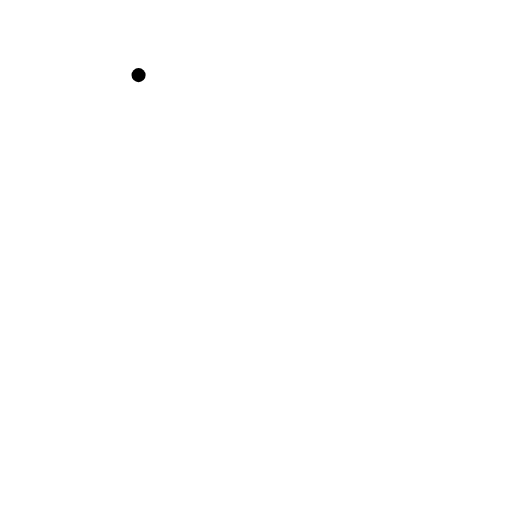
t = 0.00 s
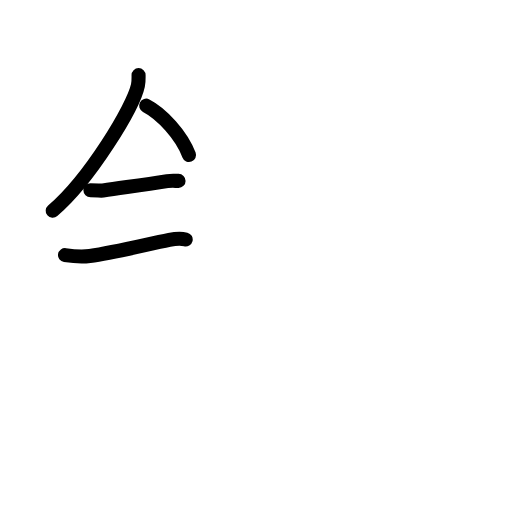
t = 3.42 s
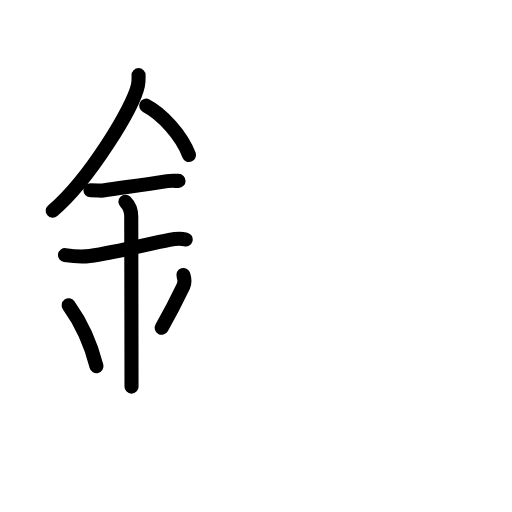
t = 6.88 s
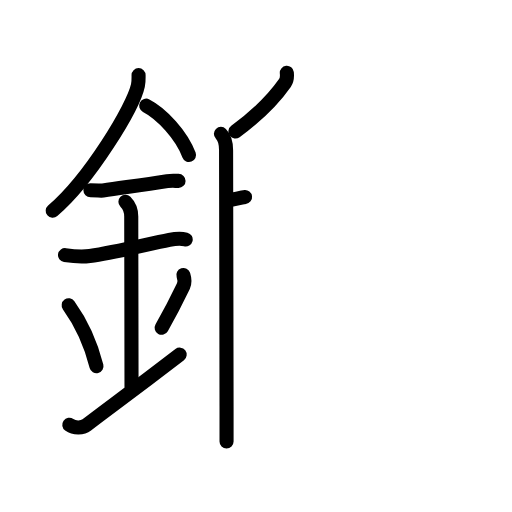
t = 10.13 s
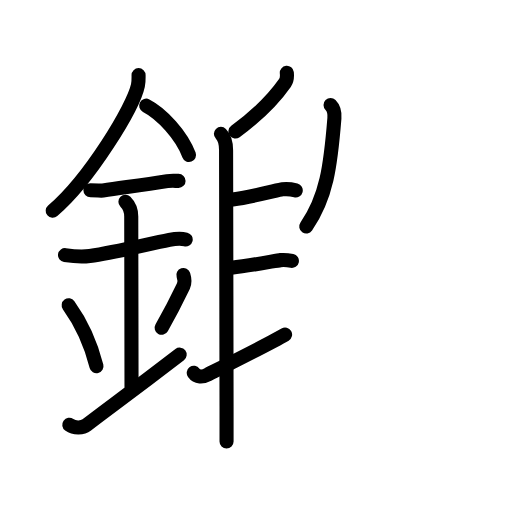
t = 13.63 s
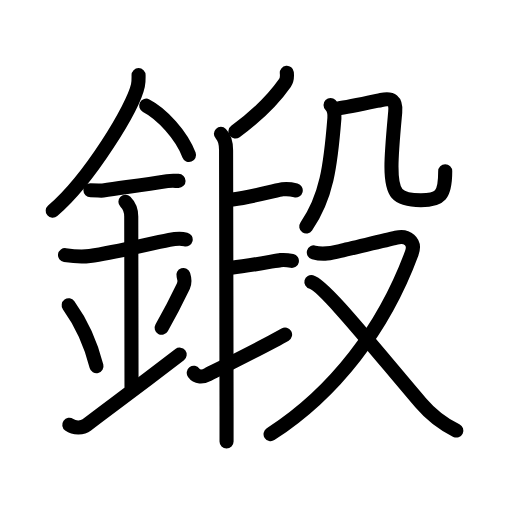
t = 17.00 s

The animated SVG that drew these frames (rendered in a browser with its animation timeline set to each time). Animation: 56 SMIL elements (animate=56); one cycle of 17.00 s.

<?xml version="1.0" encoding="UTF-8"?>
<!--
AniKanjiVG is licensed by CC-BY-SA Paul C. Sommerhoff (https://bitbucket.org/sommerhoff/anikanjivg).
AniKanjiVG uses KanjiVG which is licensed by CC-BY-SA Ulrich Apel (http://kanjivg.tagaini.net).
See also http://creativecommons.org/licenses/by-sa/3.0/
-->
<svg xmlns:kvg='http://kanjivg.tagaini.net' xmlns='http://www.w3.org/2000/svg' width='109' height='109' viewBox='0 0 109 109' style='fill:none;stroke:#000000;stroke-width:3;stroke-linecap:round;stroke-linejoin:round;' id="kvg:kanji_0935b"><g id="kvg:0935b" kvg:element="鍛"><g id="kvg:0935b-g1" kvg:element="金" kvg:position="left" kvg:radical="general"><path id="kvg:0935b-s1" kvg:type="㇒" d="M29.5,15.99c0,0.73,0.05,1.32-0.14,2.2c-0.97,4.59-10.22,19.89-18.14,26.68"><animate attributeName="d" begin="0.0s" dur="0.5s" from="M29.5,15.99C29.5,15.99,29.5,15.99,29.5,15.99" to="M29.5,15.99c0,0.73,0.05,1.32-0.14,2.2" />
<animate attributeName="d" begin="0.5s" dur="0.5s" from="M29.5,15.99c0,0.73,0.05,1.32-0.14,2.2c0,0,0,0,0,0,0" to="M29.5,15.99c0,0.73,0.05,1.32-0.14,2.2c-0.97,4.59-10.22,19.89-18.14,26.68" />
</path>
<path id="kvg:0935b-s2" kvg:type="㇔/㇏" d="M31.12,22.5c3.3,1.7,7.52,6.22,9.12,10.5"><animate attributeName="d" begin="1.0s" dur="1.0s" from="M31.12,22.5C31.12,22.5,31.12,22.5,31.12,22.5" to="M31.12,22.5c3.3,1.7,7.52,6.22,9.12,10.5" />
<animate attributeName="d" begin="0s" dur="1.0s" from="M-100,-100" to="M-100,-100" />
</path>
<path id="kvg:0935b-s3" kvg:type="㇐" d="M19.25,40.5c1.5,0,2.18,0.13,2.67,0.06c4.58-0.68,8.46-1.18,13.69-2c0.73-0.11,1.52-0.05,2.4-0.05"><animate attributeName="d" begin="2.0s" dur="0.3333333333333333s" from="M19.25,40.5C19.25,40.5,19.25,40.5,19.25,40.5" to="M19.25,40.5c1.5,0,2.18,0.13,2.67,0.06" />
<animate attributeName="d" begin="2.3333333333333335s" dur="0.3333333333333333s" from="M19.25,40.5c1.5,0,2.18,0.13,2.67,0.06c0,0,0,0,0,0,0" to="M19.25,40.5c1.5,0,2.18,0.13,2.67,0.06c4.58-0.68,8.46-1.18,13.69-2" />
<animate attributeName="d" begin="2.6666666666666665s" dur="0.3333333333333333s" from="M19.25,40.5c1.5,0,2.18,0.13,2.67,0.06c4.58-0.68,8.46-1.18,13.69-2c0,0,0,0,0,0,0" to="M19.25,40.5c1.5,0,2.18,0.13,2.67,0.06c4.58-0.68,8.46-1.18,13.69-2c0.73-0.11,1.52-0.05,2.4-0.05" />
<animate attributeName="d" begin="0s" dur="2.0s" from="M-100,-100" to="M-100,-100" />
</path>
<path id="kvg:0935b-s4" kvg:type="㇐" d="M13.84,54.31c2.04,0.31,3.79,0.39,5.27,0.19c5.3-0.72,11.85-2.39,16.93-3.42c0.73-0.15,2.38-0.38,3.49-0.1"><animate attributeName="d" begin="3.0s" dur="0.3333333333333333s" from="M13.84,54.31C13.84,54.31,13.84,54.31,13.84,54.31" to="M13.84,54.31c2.04,0.31,3.79,0.39,5.27,0.19" />
<animate attributeName="d" begin="3.3333333333333335s" dur="0.3333333333333333s" from="M13.84,54.31c2.04,0.31,3.79,0.39,5.27,0.19c0,0,0,0,0,0,0" to="M13.84,54.31c2.04,0.31,3.79,0.39,5.27,0.19c5.3-0.72,11.85-2.39,16.93-3.42" />
<animate attributeName="d" begin="3.6666666666666665s" dur="0.3333333333333333s" from="M13.84,54.31c2.04,0.31,3.79,0.39,5.27,0.19c5.3-0.72,11.85-2.39,16.93-3.42c0,0,0,0,0,0,0" to="M13.84,54.31c2.04,0.31,3.79,0.39,5.27,0.19c5.3-0.72,11.85-2.39,16.93-3.42c0.73-0.15,2.38-0.38,3.49-0.1" />
<animate attributeName="d" begin="0s" dur="3.0s" from="M-100,-100" to="M-100,-100" />
</path>
<path id="kvg:0935b-s5" kvg:type="㇑a" d="M26.7,42.94c0.99,0.99,1.24,1.81,1.24,3.14c0,4.35,0.06,28.17,0.06,36.23"><animate attributeName="d" begin="4.0s" dur="0.5s" from="M26.7,42.94C26.7,42.94,26.7,42.94,26.7,42.94" to="M26.7,42.94c0.99,0.99,1.24,1.81,1.24,3.14" />
<animate attributeName="d" begin="4.5s" dur="0.5s" from="M26.7,42.94c0.99,0.99,1.24,1.81,1.24,3.14c0,0,0,0,0,0,0" to="M26.7,42.94c0.99,0.99,1.24,1.81,1.24,3.14c0,4.35,0.06,28.17,0.06,36.23" />
<animate attributeName="d" begin="0s" dur="4.0s" from="M-100,-100" to="M-100,-100" />
</path>
<path id="kvg:0935b-s6" kvg:type="㇔" d="M14.62,65c3.5,4.86,5.2,10.12,5.92,12.95"><animate attributeName="d" begin="5.0s" dur="1.0s" from="M14.62,65C14.62,65,14.62,65,14.62,65" to="M14.62,65c3.5,4.86,5.2,10.12,5.92,12.95" />
<animate attributeName="d" begin="0s" dur="5.0s" from="M-100,-100" to="M-100,-100" />
</path>
<path id="kvg:0935b-s7" kvg:type="㇒" d="M39.04,58.55c0.23,0.71,0.27,1.8,0.01,2.35c-1.18,2.48-2.05,4.36-4.63,8.88"><animate attributeName="d" begin="6.0s" dur="0.5s" from="M39.04,58.55C39.04,58.55,39.04,58.55,39.04,58.55" to="M39.04,58.55c0.23,0.71,0.27,1.8,0.01,2.35" />
<animate attributeName="d" begin="6.5s" dur="0.5s" from="M39.04,58.55c0.23,0.71,0.27,1.8,0.01,2.35c0,0,0,0,0,0,0" to="M39.04,58.55c0.23,0.71,0.27,1.8,0.01,2.35c-1.18,2.48-2.05,4.36-4.63,8.88" />
<animate attributeName="d" begin="0s" dur="6.0s" from="M-100,-100" to="M-100,-100" />
</path>
<path id="kvg:0935b-s8" kvg:type="㇀/㇐" d="M14.75,90.44c1.12,0.81,2.83,0.71,3.72,0.03c4.66-3.6,8.51-6.31,19.78-14.97"><animate attributeName="d" begin="7.0s" dur="0.5s" from="M14.75,90.44C14.75,90.44,14.75,90.44,14.75,90.44" to="M14.75,90.44c1.12,0.81,2.83,0.71,3.72,0.03" />
<animate attributeName="d" begin="7.5s" dur="0.5s" from="M14.75,90.44c1.12,0.81,2.83,0.71,3.72,0.03c0,0,0,0,0,0,0" to="M14.75,90.44c1.12,0.81,2.83,0.71,3.72,0.03c4.66-3.6,8.51-6.31,19.78-14.97" />
<animate attributeName="d" begin="0s" dur="7.0s" from="M-100,-100" to="M-100,-100" />
</path>
</g>
<g id="kvg:0935b-g2" kvg:element="段" kvg:position="right" kvg:phon="段"><g id="kvg:0935b-g3" kvg:position="left"><path id="kvg:0935b-s9" kvg:type="㇒" d="M61.06,15.5c0.09,0.85,0.09,1.45-0.39,2.14c-2.17,3.11-5.29,6.48-10.55,10.36"><animate attributeName="d" begin="8.0s" dur="0.5s" from="M61.06,15.5C61.06,15.5,61.06,15.5,61.06,15.5" to="M61.06,15.5c0.09,0.85,0.09,1.45-0.39,2.14" />
<animate attributeName="d" begin="8.5s" dur="0.5s" from="M61.06,15.5c0.09,0.85,0.09,1.45-0.39,2.14c0,0,0,0,0,0,0" to="M61.06,15.5c0.09,0.85,0.09,1.45-0.39,2.14c-2.17,3.11-5.29,6.48-10.55,10.36" />
<animate attributeName="d" begin="0s" dur="8.0s" from="M-100,-100" to="M-100,-100" />
</path>
<path id="kvg:0935b-s10" kvg:type="㇑" d="M47.03,28.5c0.86,0.86,1.1,2,1.1,3.5c0,0.63,0.08,38.31,0.1,54.62c0,4.28,0.01,7.1,0,7.38"><animate attributeName="d" begin="9.0s" dur="0.3333333333333333s" from="M47.03,28.5C47.03,28.5,47.03,28.5,47.03,28.5" to="M47.03,28.5c0.86,0.86,1.1,2,1.1,3.5" />
<animate attributeName="d" begin="9.333333333333334s" dur="0.3333333333333333s" from="M47.03,28.5c0.86,0.86,1.1,2,1.1,3.5c0,0,0,0,0,0,0" to="M47.03,28.5c0.86,0.86,1.1,2,1.1,3.5c0,0.63,0.08,38.31,0.1,54.62" />
<animate attributeName="d" begin="9.666666666666666s" dur="0.3333333333333333s" from="M47.03,28.5c0.86,0.86,1.1,2,1.1,3.5c0,0.63,0.08,38.31,0.1,54.62c0,0,0,0,0,0,0" to="M47.03,28.5c0.86,0.86,1.1,2,1.1,3.5c0,0.63,0.08,38.31,0.1,54.62c0,4.28,0.01,7.1,0,7.38" />
<animate attributeName="d" begin="0s" dur="9.0s" from="M-100,-100" to="M-100,-100" />
</path>
<path id="kvg:0935b-s11" kvg:type="㇐b" d="M49.52,42.47c4.66-0.67,9.74-2.06,10.6-2.16c0.97-0.12,1.98,0,2.84,0.22"><animate attributeName="d" begin="10.0s" dur="0.5s" from="M49.52,42.47C49.52,42.47,49.52,42.47,49.52,42.47" to="M49.52,42.47c4.66-0.67,9.74-2.06,10.6-2.16" />
<animate attributeName="d" begin="10.5s" dur="0.5s" from="M49.52,42.47c4.66-0.67,9.74-2.06,10.6-2.16c0,0,0,0,0,0,0" to="M49.52,42.47c4.66-0.67,9.74-2.06,10.6-2.16c0.97-0.12,1.98,0,2.84,0.22" />
<animate attributeName="d" begin="0s" dur="10.0s" from="M-100,-100" to="M-100,-100" />
</path>
<path id="kvg:0935b-s12" kvg:type="㇐b" d="M49.25,57c4.38-0.5,9.66-1.54,10.46-1.62c0.91-0.09,1.62,0,2.43,0.17"><animate attributeName="d" begin="11.0s" dur="0.5s" from="M49.25,57C49.25,57,49.25,57,49.25,57" to="M49.25,57c4.38-0.5,9.66-1.54,10.46-1.62" />
<animate attributeName="d" begin="11.5s" dur="0.5s" from="M49.25,57c4.38-0.5,9.66-1.54,10.46-1.62c0,0,0,0,0,0,0" to="M49.25,57c4.38-0.5,9.66-1.54,10.46-1.62c0.91-0.09,1.62,0,2.43,0.17" />
<animate attributeName="d" begin="0s" dur="11.0s" from="M-100,-100" to="M-100,-100" />
</path>
<path id="kvg:0935b-s13" kvg:type="㇀" d="M41.25,79.37c0.66,0.93,1.81,0.99,3.02,0.35c0.71-0.37,13.4-6.7,16.42-8.49"><animate attributeName="d" begin="12.0s" dur="0.5s" from="M41.25,79.37C41.25,79.37,41.25,79.37,41.25,79.37" to="M41.25,79.37c0.66,0.93,1.81,0.99,3.02,0.35" />
<animate attributeName="d" begin="12.5s" dur="0.5s" from="M41.25,79.37c0.66,0.93,1.81,0.99,3.02,0.35c0,0,0,0,0,0,0" to="M41.25,79.37c0.66,0.93,1.81,0.99,3.02,0.35c0.71-0.37,13.4-6.7,16.42-8.49" />
<animate attributeName="d" begin="0s" dur="12.0s" from="M-100,-100" to="M-100,-100" />
</path>
</g>
<g id="kvg:0935b-g4" kvg:element="殳" kvg:position="right"><g id="kvg:0935b-g5" kvg:element="几" kvg:position="top"><g id="kvg:0935b-g6" kvg:element="丿"><path id="kvg:0935b-s14" kvg:type="㇒" d="M70.37,22.37c0.69,0.69,0.89,1.89,0.82,2.81C70.38,35.38,69.5,42,65.2,48.21"><animate attributeName="d" begin="13.0s" dur="0.5s" from="M70.37,22.37C70.37,22.37,70.37,22.37,70.37,22.37" to="M70.37,22.37c0.69,0.69,0.89,1.89,0.82,2.81" />
<animate attributeName="d" begin="13.5s" dur="0.5s" from="M70.37,22.37c0.69,0.69,0.89,1.89,0.82,2.81c0,0,0,0,0,0,0" to="M70.37,22.37c0.69,0.69,0.89,1.89,0.82,2.81C70.38,35.38,69.5,42,65.2,48.21" />
<animate attributeName="d" begin="0s" dur="13.0s" from="M-100,-100" to="M-100,-100" />
</path>
</g>
<path id="kvg:0935b-s15" kvg:type="㇈b" d="M71.95,23.09c1.95-0.22,6.54-1.23,9.21-1.8c2.27-0.48,3.21,0.13,2.98,2.56c-0.29,3.21-0.8,8.4-0.8,11.61c0,5.74,1.1,7.16,6.27,7.16c4.09,0,5.17-1,5.17-6.17"><animate attributeName="d" begin="14.0s" dur="0.2s" from="M71.95,23.09C71.95,23.09,71.95,23.09,71.95,23.09" to="M71.95,23.09c1.95-0.22,6.54-1.23,9.21-1.8" />
<animate attributeName="d" begin="14.2s" dur="0.2s" from="M71.95,23.09c1.95-0.22,6.54-1.23,9.21-1.8c0,0,0,0,0,0,0" to="M71.95,23.09c1.95-0.22,6.54-1.23,9.21-1.8c2.27-0.48,3.21,0.13,2.98,2.56" />
<animate attributeName="d" begin="14.4s" dur="0.2s" from="M71.95,23.09c1.95-0.22,6.54-1.23,9.21-1.8c2.27-0.48,3.21,0.13,2.98,2.56c0,0,0,0,0,0,0" to="M71.95,23.09c1.95-0.22,6.54-1.23,9.21-1.8c2.27-0.48,3.21,0.13,2.98,2.56c-0.29,3.21-0.8,8.4-0.8,11.61" />
<animate attributeName="d" begin="14.6s" dur="0.2s" from="M71.95,23.09c1.95-0.22,6.54-1.23,9.21-1.8c2.27-0.48,3.21,0.13,2.98,2.56c-0.29,3.21-0.8,8.4-0.8,11.61c0,0,0,0,0,0,0" to="M71.95,23.09c1.95-0.22,6.54-1.23,9.21-1.8c2.27-0.48,3.21,0.13,2.98,2.56c-0.29,3.21-0.8,8.4-0.8,11.61c0,5.74,1.1,7.16,6.27,7.16" />
<animate attributeName="d" begin="14.8s" dur="0.2s" from="M71.95,23.09c1.95-0.22,6.54-1.23,9.21-1.8c2.27-0.48,3.21,0.13,2.98,2.56c-0.29,3.21-0.8,8.4-0.8,11.61c0,5.74,1.1,7.16,6.27,7.16c0,0,0,0,0,0,0" to="M71.95,23.09c1.95-0.22,6.54-1.23,9.21-1.8c2.27-0.48,3.21,0.13,2.98,2.56c-0.29,3.21-0.8,8.4-0.8,11.61c0,5.74,1.1,7.16,6.27,7.16c4.09,0,5.17-1,5.17-6.17" />
<animate attributeName="d" begin="0s" dur="14.0s" from="M-100,-100" to="M-100,-100" />
</path>
</g>
<g id="kvg:0935b-g7" kvg:element="又" kvg:position="bottom"><path id="kvg:0935b-s16" kvg:type="㇇" d="M66.81,53.74c1.97,0.54,3.64,0.19,5.61-0.31c2.66-0.67,9.36-2.16,11.95-2.83c2.2-0.58,4.23,0.76,3.28,3.32c-5.9,15.96-16.4,29.71-30.05,38.5"><animate attributeName="d" begin="15.0s" dur="0.25s" from="M66.81,53.74C66.81,53.74,66.81,53.74,66.81,53.74" to="M66.81,53.74c1.97,0.54,3.64,0.19,5.61-0.31" />
<animate attributeName="d" begin="15.25s" dur="0.25s" from="M66.81,53.74c1.97,0.54,3.64,0.19,5.61-0.31c0,0,0,0,0,0,0" to="M66.81,53.74c1.97,0.54,3.64,0.19,5.61-0.31c2.66-0.67,9.36-2.16,11.95-2.83" />
<animate attributeName="d" begin="15.5s" dur="0.25s" from="M66.81,53.74c1.97,0.54,3.64,0.19,5.61-0.31c2.66-0.67,9.36-2.16,11.95-2.83c0,0,0,0,0,0,0" to="M66.81,53.74c1.97,0.54,3.64,0.19,5.61-0.31c2.66-0.67,9.36-2.16,11.95-2.83c2.2-0.58,4.23,0.76,3.28,3.32" />
<animate attributeName="d" begin="15.75s" dur="0.25s" from="M66.81,53.74c1.97,0.54,3.64,0.19,5.61-0.31c2.66-0.67,9.36-2.16,11.95-2.83c2.2-0.58,4.23,0.76,3.28,3.32c0,0,0,0,0,0,0" to="M66.81,53.74c1.97,0.54,3.64,0.19,5.61-0.31c2.66-0.67,9.36-2.16,11.95-2.83c2.2-0.58,4.23,0.76,3.28,3.32c-5.9,15.96-16.4,29.71-30.05,38.5" />
<animate attributeName="d" begin="0s" dur="15.0s" from="M-100,-100" to="M-100,-100" />
</path>
<path id="kvg:0935b-s17" kvg:type="㇏" d="M66.29,60.03C68.94,60.7,79.12,73.5,89.6,85.79c1.83,2.15,4.4,4.34,7.55,5.87"><animate attributeName="d" begin="16.0s" dur="0.5s" from="M66.29,60.03C66.29,60.03,66.29,60.03,66.29,60.03" to="M66.29,60.03C68.94,60.7,79.12,73.5,89.6,85.79" />
<animate attributeName="d" begin="16.5s" dur="0.5s" from="M66.29,60.03C68.94,60.7,79.12,73.5,89.6,85.79c0,0,0,0,0,0,0" to="M66.29,60.03C68.94,60.7,79.12,73.5,89.6,85.79c1.83,2.15,4.4,4.34,7.55,5.87" />
<animate attributeName="d" begin="0s" dur="16.0s" from="M-100,-100" to="M-100,-100" />
</path>
</g>
</g>
</g>
</g>
</svg>
